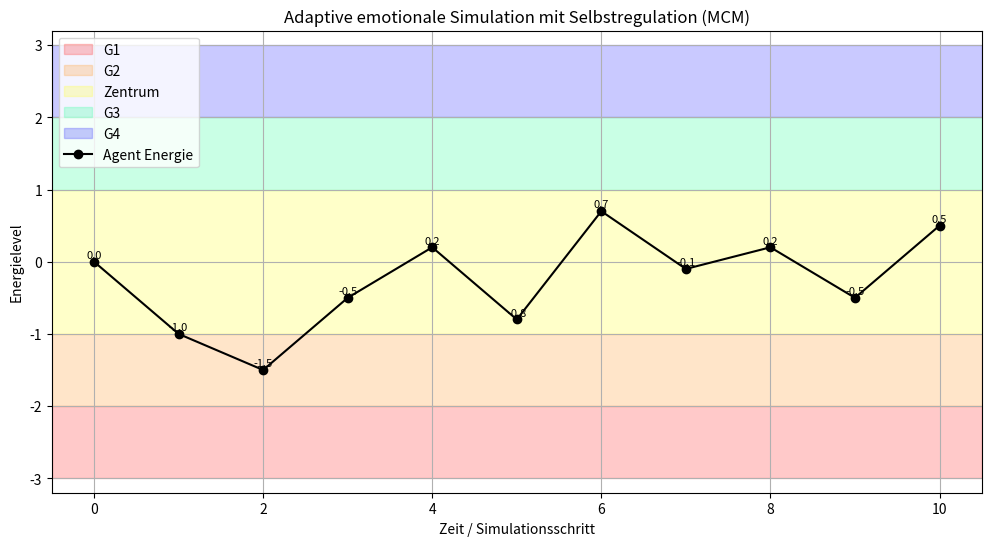

Source code (Python):
import random
import matplotlib.pyplot as plt

# --- Definition der Zonen mit klaren, nicht überlappenden Energiebereichen ---
MCM_ZONES = {
    'G1': {'energy': [-3, -2], 'labels': ['Wut', 'Misstrauen', 'Rückzug'], 'phase': 4, 'color':'#FF4C4C'},
    'G2': {'energy': [-2, -1], 'labels': ['Zweifel', 'Reflexion', 'Diskussion'], 'phase': 3, 'color':'#FFAA4C'},
    'Zentrum': {'energy': [-1, 1], 'labels': ['Selbstreflexion'], 'phase': 5, 'color':'#FFFF4C'},
    'G3': {'energy': [1, 2], 'labels': ['Belehrung', 'Zuwendung', 'Analyse'], 'phase': 2, 'color':'#4CFFAA'},
    'G4': {'energy': [2, 3], 'labels': ['Rationalität', 'Offenheit', 'Neutralität'], 'phase': 1, 'color':'#4C4CFF'}
}

# --- KI-Agent ---
class EmotionAgent:
    def __init__(self):
        self.energy = 0
        self.zone = 'Zentrum'
        self.phase = 5
        self.label = 'Selbstreflexion'
        self.energy_history = []

    def self_regulate(self):
        """Selbstregulation: Extremwerte werden Richtung Zentrum ausgeglichen"""
        if self.energy < -2:
            self.energy += 0.5
        elif self.energy > 2:
            self.energy -= 0.5

    def update(self, stimulus):
        """Aktualisiert den emotionalen Zustand basierend auf Stimulus + Selbstregulation"""
        self.energy += stimulus
        self.energy = max(-3, min(3, self.energy))

        # Selbstregulation
        self.self_regulate()

        # Zone und Label bestimmen
        for zone, data in MCM_ZONES.items():
            if data['energy'][0] <= self.energy <= data['energy'][-1]:
                self.zone = zone
                self.phase = data['phase']
                weights = [1.0 / self.phase] * len(data['labels'])
                self.label = random.choices(data['labels'], weights=weights)[0]
                break

        self.energy_history.append(self.energy)

# --- Simulation ---
agent = EmotionAgent()
stimuli_sequence = [0, -1, -0.5, 1, 0.7, -1, 1.5, -0.8, 0.3, -0.7, 1]  # externe Inputs !! Demo sequenz

for stimulus in stimuli_sequence:
    agent.update(stimulus)

# --- Visualisierung ---
plt.figure(figsize=(12,6))

# Zonen als farbige Hintergrundbereiche
for zone, data in MCM_ZONES.items():
    plt.axhspan(data['energy'][0], data['energy'][-1], color=data['color'], alpha=0.3, label=zone)

# Energieverlauf des Agenten als Linie mit Markern
plt.plot(agent.energy_history, marker='o', color='black', label='Agent Energie')

# Optional: Labels über jedem Punkt anzeigen
for i, label in enumerate(agent.energy_history):
    plt.text(i, agent.energy_history[i]+0.05, f'{agent.energy_history[i]:.1f}', fontsize=8, ha='center')

plt.title('Adaptive emotionale Simulation mit Selbstregulation (MCM)')
plt.xlabel('Zeit / Simulationsschritt')
plt.ylabel('Energielevel')
plt.ylim(-3.2, 3.2)
plt.legend(loc='upper left')
plt.grid(True)
plt.show()
